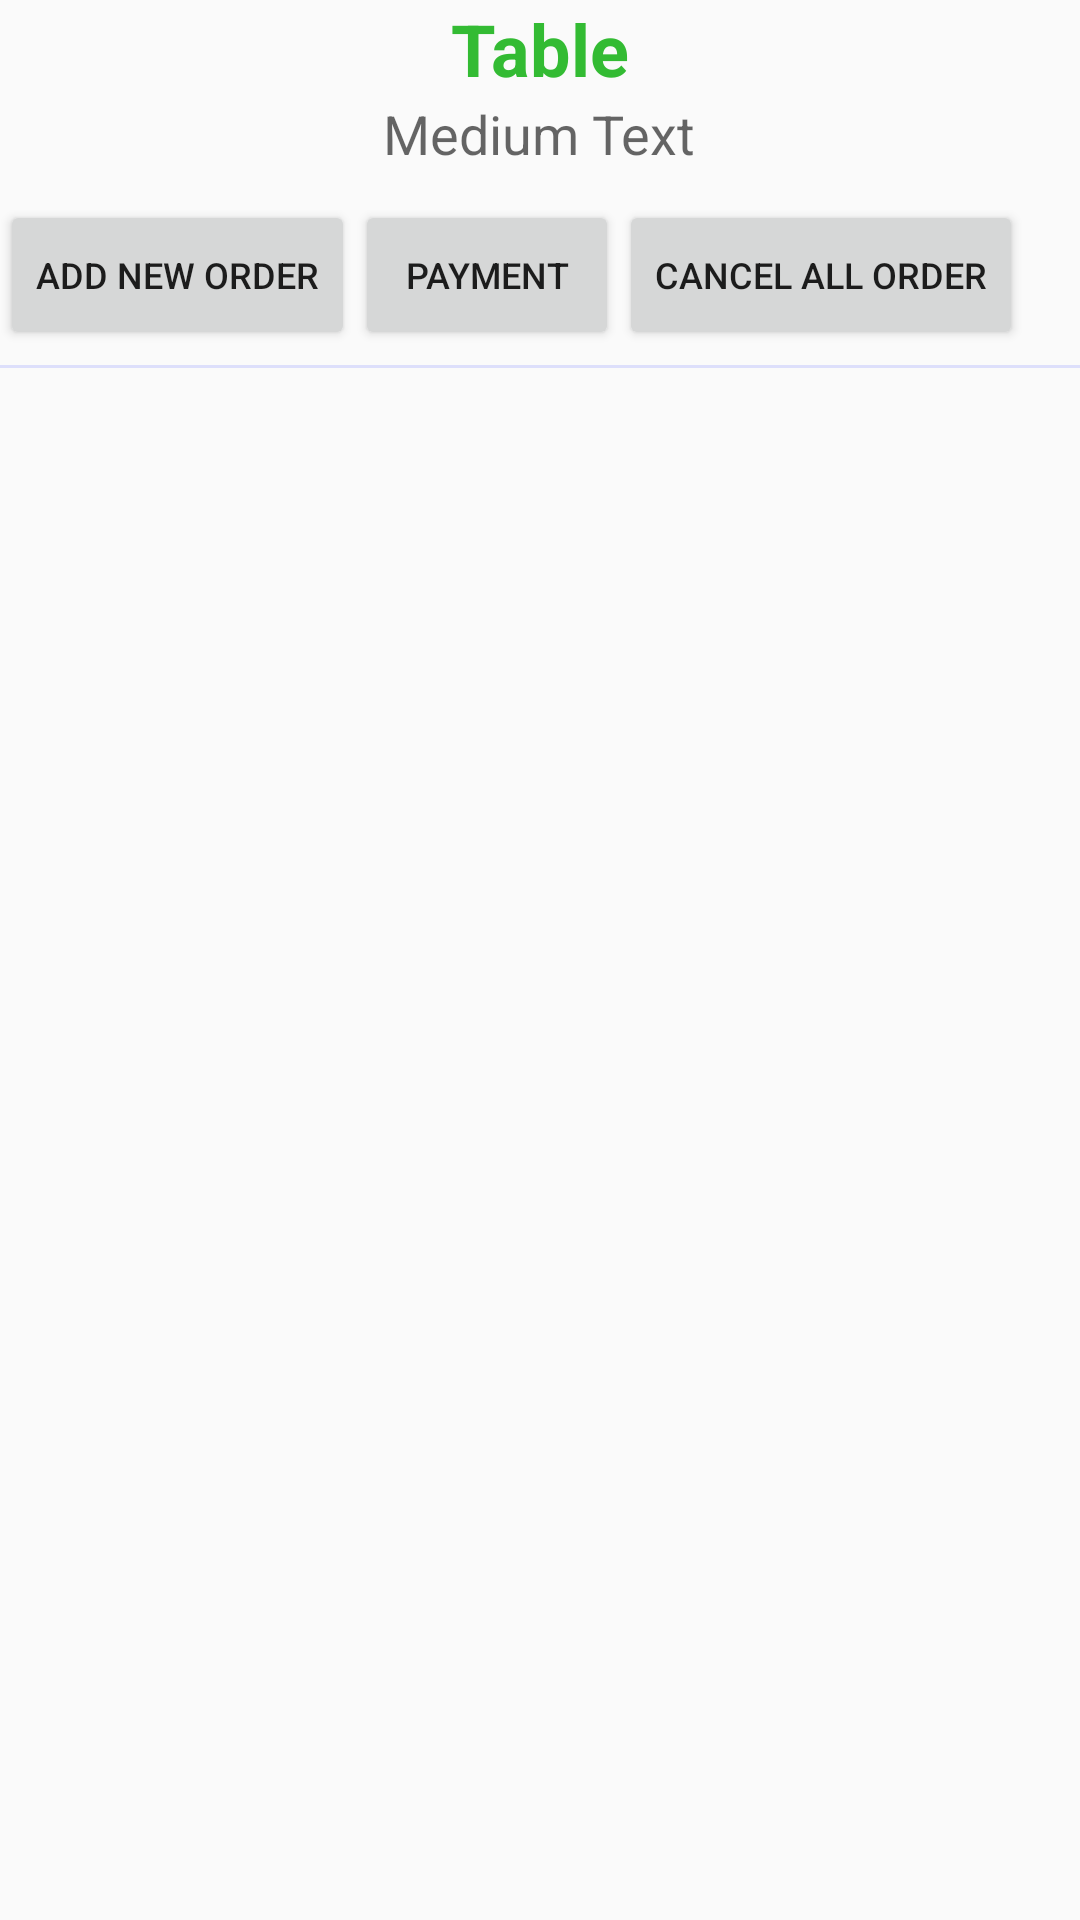

Write the Android layout XML for this screen, with the resource values it uses.
<!-- AndroidManifest.xml: application theme AppTheme -->
<!-- res/layout/activity_table_order.xml -->
<?xml version="1.0" encoding="utf-8"?>
<LinearLayout xmlns:android="http://schemas.android.com/apk/res/android"
	android:layout_width="fill_parent"
	android:layout_height="wrap_content"
	android:orientation="vertical"
	android:background="@drawable/background_login_1200"
	>

    <TextView
    	android:id="@+id/tableTitle"
    	android:layout_width="wrap_content"
    	android:layout_height="wrap_content"
    	android:layout_gravity="center_horizontal"
    	android:text="Table"
    	android:textAppearance="?android:attr/textAppearanceLarge" android:textSize="24dp" android:textStyle="bold" android:textColor="#3b3"/>

    <TextView
    	android:id="@+id/tableCustomers"
    	android:layout_width="wrap_content"
    	android:layout_height="wrap_content"
    	android:layout_gravity="center"
    	android:text="Medium Text"
    	android:textAppearance="?android:attr/textAppearanceMedium" />

    <LinearLayout
    	android:id="@+id/linearLayout2"
    	android:layout_width="fill_parent"
    	android:layout_height="wrap_content"
		android:layout_marginTop="10dp">

        <Button
        	android:id="@+id/orderAddButton"
        	android:layout_width="wrap_content"
        	android:layout_height="50dp"
			android:layout_gravity="top"
			android:textSize="12dp"
			android:text="@string/table_order_btn_add_order"/>

		<Button
			android:id="@+id/btnPayment"
			android:layout_width="wrap_content"
			android:layout_height="50dp"
			android:layout_gravity="top"
			android:textSize="12dp"
			android:text="@string/table_order_btn_payment"/>

        <Button
        	android:id="@+id/tableOrderFinalizaButton"
        	android:layout_width="wrap_content"
			android:layout_height="50dp"
			android:layout_gravity="top"
			android:textSize="12dp"
			android:text="@string/table_order_btn_cancel_all"/>

    </LinearLayout>

    <LinearLayout
    	android:id="@+id/linearLayout1"
    	android:layout_width="fill_parent"
    	android:layout_height="wrap_content"
    	android:orientation="vertical"
		android:background="@color/backgroundTblOrder"
		android:paddingTop="1dp"
		android:layout_marginTop="5dp">

        <ListView
        	android:id="@+id/tableListView"
        	android:layout_width="fill_parent"
        	android:layout_height="fill_parent"
        	android:background="@color/backgroundTblOrder"
        	android:dividerHeight="1dp"
			>

        </ListView>

    </LinearLayout>

</LinearLayout>
<!-- resources referenced by this layout -->
<resources>
  <color name="backgroundTblOrder">#57a4abfc</color>
  <string name="table_order_btn_add_order">Add New Order</string>
  <string name="table_order_btn_cancel_all">Cancel All Order</string>
  <string name="table_order_btn_payment">Payment</string>
  <style name="AppTheme" parent="Theme.AppCompat.Light.DarkActionBar">
          
          <item name="colorPrimary">@color/colorPrimary</item>
          <item name="colorPrimaryDark">@color/colorPrimaryDark</item>
          <item name="colorAccent">@color/colorAccent</item>
      </style>
  <color name="colorPrimary">#3F51B5</color>
  <color name="colorPrimaryDark">#303F9F</color>
  <color name="colorAccent">#FF4081</color>
</resources>
